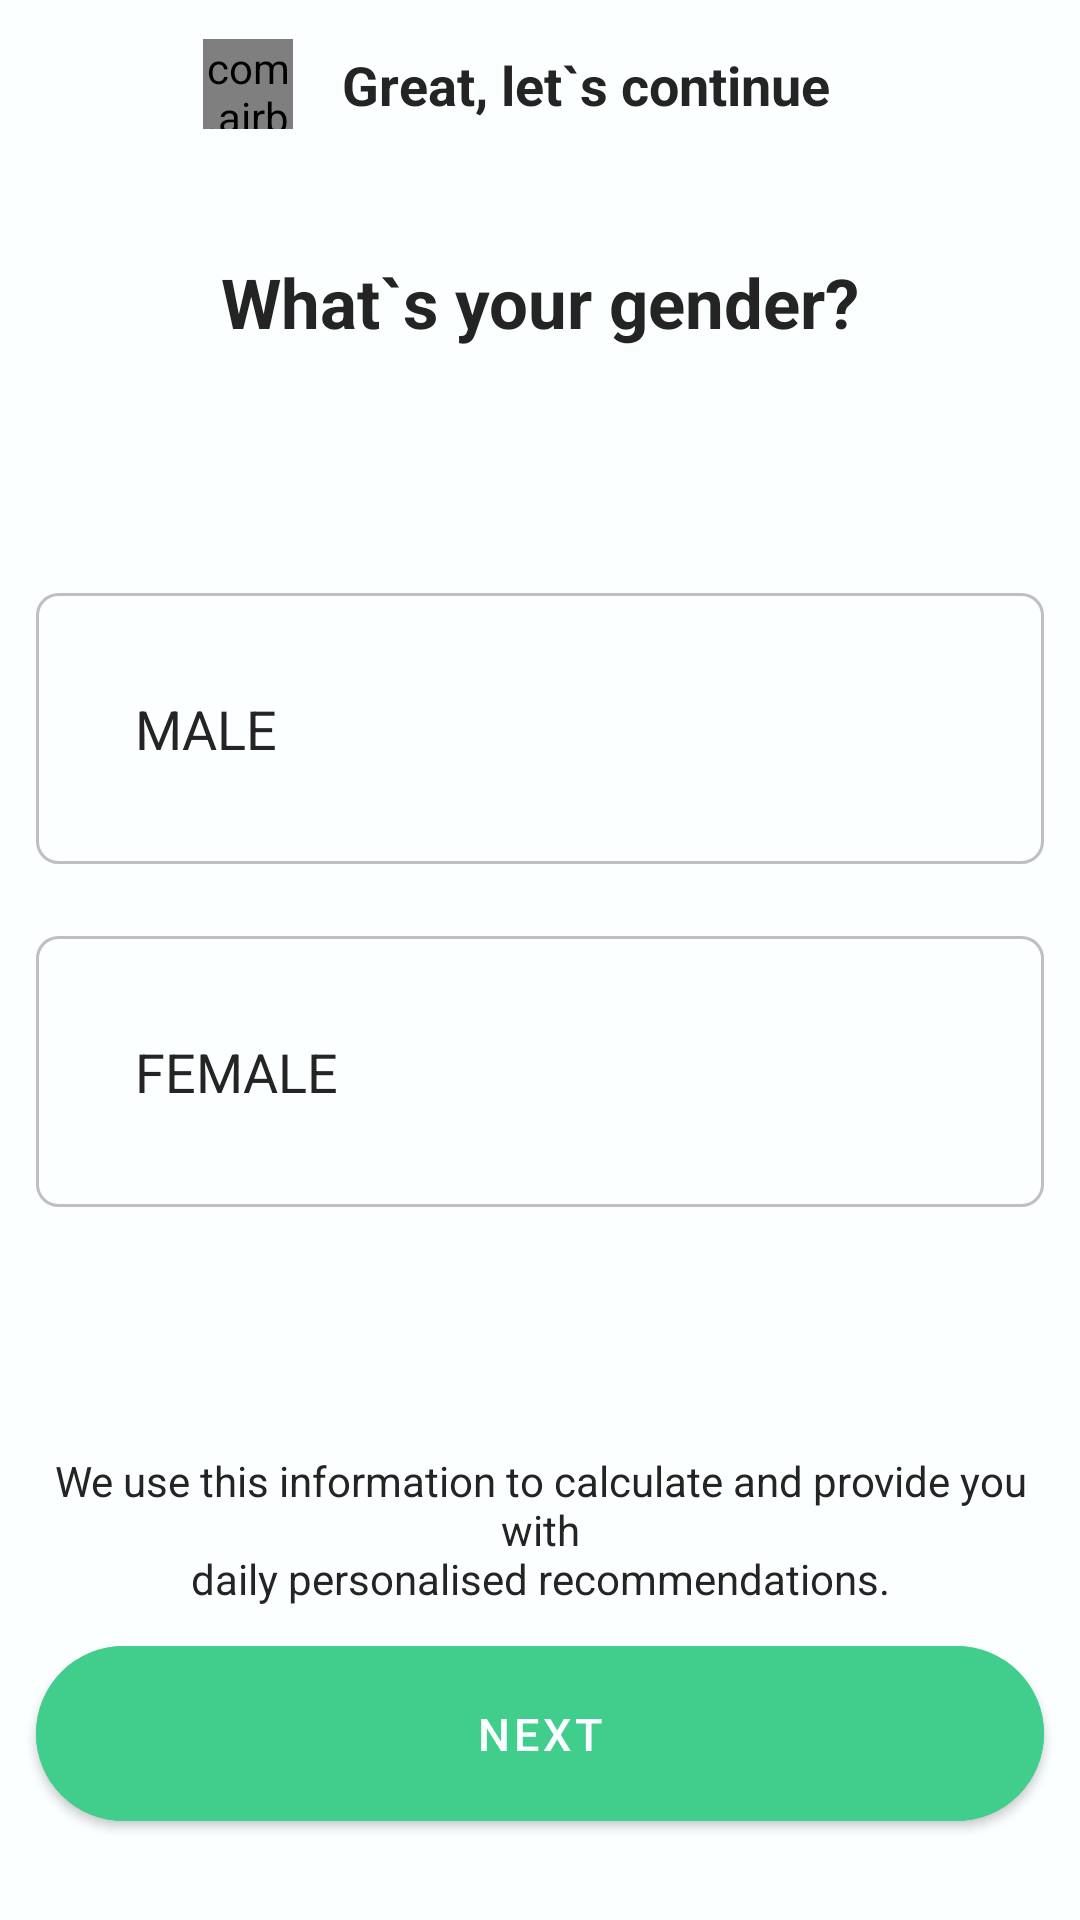

Layout XML and referenced resources for this Android screen:
<!-- AndroidManifest.xml: application theme Theme.Lifesum -->
<!-- res/layout/fragment_select_gender.xml -->
<?xml version="1.0" encoding="utf-8"?>
<androidx.constraintlayout.widget.ConstraintLayout xmlns:android="http://schemas.android.com/apk/res/android"
    xmlns:app="http://schemas.android.com/apk/res-auto"
    xmlns:tools="http://schemas.android.com/tools"
    android:layout_width="match_parent"
    android:layout_height="match_parent"
    android:background="@color/white"
    android:backgroundTint="@color/white"
    tools:context=".UI.create_acc_frags.SelectGenderFragment">

    <LinearLayout
        android:id="@+id/top_layout_tip"
        android:layout_width="match_parent"
        android:layout_height="wrap_content"
        android:gravity="center_vertical|center"
        android:orientation="horizontal"
        app:layout_constraintTop_toTopOf="parent">

        <com.airbnb.lottie.LottieAnimationView
            app:layout_constraintTop_toTopOf="parent"
            android:layout_width="30dp"
            android:layout_height="30dp"
            android:layout_gravity="center"
            app:layout_constraintStart_toStartOf="parent"
            app:lottie_autoPlay="true"
            app:lottie_loop="true"
            app:lottie_rawRes="@raw/spinning_logo"
            />

        <TextView
            android:id="@+id/tv_tip_text"
            android:layout_width="wrap_content"
            android:layout_height="wrap_content"
            android:layout_margin="12dp"
            android:gravity="center"
            android:padding="4dp"
            android:text="Great, let`s continue"
            android:textColor="@color/black"
            android:textSize="18sp"
            android:textStyle="bold" />
    </LinearLayout>


    <TextView
        android:id="@+id/tv_question"
        android:layout_width="match_parent"
        android:layout_height="wrap_content"
        android:layout_below="@id/top_layout_tip"
        android:layout_marginTop="22dp"
        android:layout_marginBottom="12dp"
        android:gravity="center"
        android:padding="7dp"
        android:text="What`s your gender?"
        android:textColor="@color/black"
        android:textSize="23sp"
        android:textStyle="bold"
        app:layout_constraintTop_toBottomOf="@id/top_layout_tip" />

    <LinearLayout
        android:id="@+id/middle_layout"
        android:layout_width="0dp"
        android:layout_height="wrap_content"
        android:orientation="vertical"
        app:layout_constraintBottom_toTopOf="@+id/tv_privacy_text"
        app:layout_constraintEnd_toEndOf="parent"
        app:layout_constraintStart_toStartOf="parent"
        app:layout_constraintTop_toBottomOf="@id/tv_question">



        <TextView
            android:id="@+id/tv_btn_male"
            android:layout_width="match_parent"
            android:layout_height="wrap_content"
            android:layout_margin="12dp"
            android:background="@drawable/button_default_effect"
            android:gravity="start"
            android:padding="33dp"
            android:text="MALE"
            android:textColor="@color/black"
            android:textSize="18sp" />

        <TextView
            android:id="@+id/tv_btn_female"
            android:layout_width="match_parent"
            android:layout_height="wrap_content"
            android:layout_margin="12dp"
            android:background="@drawable/button_default_effect"
            android:gravity="start"
            android:padding="33dp"
            android:text="FEMALE"
            android:textColor="@color/black"
            android:textSize="18sp" />
    </LinearLayout>

    <TextView
        android:id="@+id/tv_privacy_text"
        android:layout_width="match_parent"
        android:layout_height="wrap_content"
        android:gravity="center"
        android:padding="7dp"
        android:text="@string/privacy_text"
        android:textColor="@color/black"
        app:layout_constraintBottom_toTopOf="@+id/btn_next2" />


    <com.google.android.material.button.MaterialButton
        android:id="@+id/btn_next2"
        style="@style/createAccountButton"
        android:layout_alignParentBottom="true"
        android:padding="19dp"
        android:text="NEXT"
        android:textAllCaps="false"
        android:textColor="@color/white"
        android:textSize="15sp"
        app:cornerRadius="37dp"
        app:layout_constraintBottom_toBottomOf="parent"
        app:layout_constraintEnd_toEndOf="parent"
        app:layout_constraintStart_toStartOf="parent" />

</androidx.constraintlayout.widget.ConstraintLayout>
<!-- resources referenced by this layout -->
<resources>
  <color name="black">#242424</color>
  <color name="white">#fcffff</color>
  <!-- drawable button_default_effect (drawable) -->
  <?xml version="1.0" encoding="utf-8"?>
  <shape xmlns:android="http://schemas.android.com/apk/res/android"
      android:shape="rectangle">
      <solid android:color="@color/white"/>
      <stroke
          android:width="1dp"
          android:color="#bfbfbf" />
      <corners android:radius="7dp" />
  </shape>
  <string name="privacy_text">We use this information to calculate and provide you with\ndaily personalised recommendations.</string>
  <style name="createAccountButton">
          <item name="android:layout_width">match_parent</item>
          <item name="android:layout_height">wrap_content</item>
          <item name="android:layout_marginLeft">12dp</item>
          <item name="android:layout_marginTop">43dp</item>
          <item name="android:layout_marginRight">12dp</item>
          <item name="android:layout_marginBottom">27dp</item>
          <item name="android:backgroundTint">#41ce8c</item>
      </style>
  <style name="Theme.Lifesum" parent="Theme.MaterialComponents.Light.NoActionBar">
          
          <item name="colorPrimary">@color/selected_green</item>
          <item name="colorPrimaryVariant">@color/purple_700</item>
          <item name="colorOnPrimary">@color/white</item>
          
          <item name="colorSecondary">@color/teal_200</item>
          <item name="colorSecondaryVariant">@color/teal_700</item>
          <item name="colorOnSecondary">@color/black</item>
          
          <item name="android:statusBarColor" tools:targetApi="l">?attr/colorPrimaryVariant</item>
          
      </style>
  <color name="selected_green">#56c193</color>
  <color name="purple_700">#FF3700B3</color>
  <color name="teal_200">#FF03DAC5</color>
  <color name="teal_700">#FF018786</color>
</resources>
